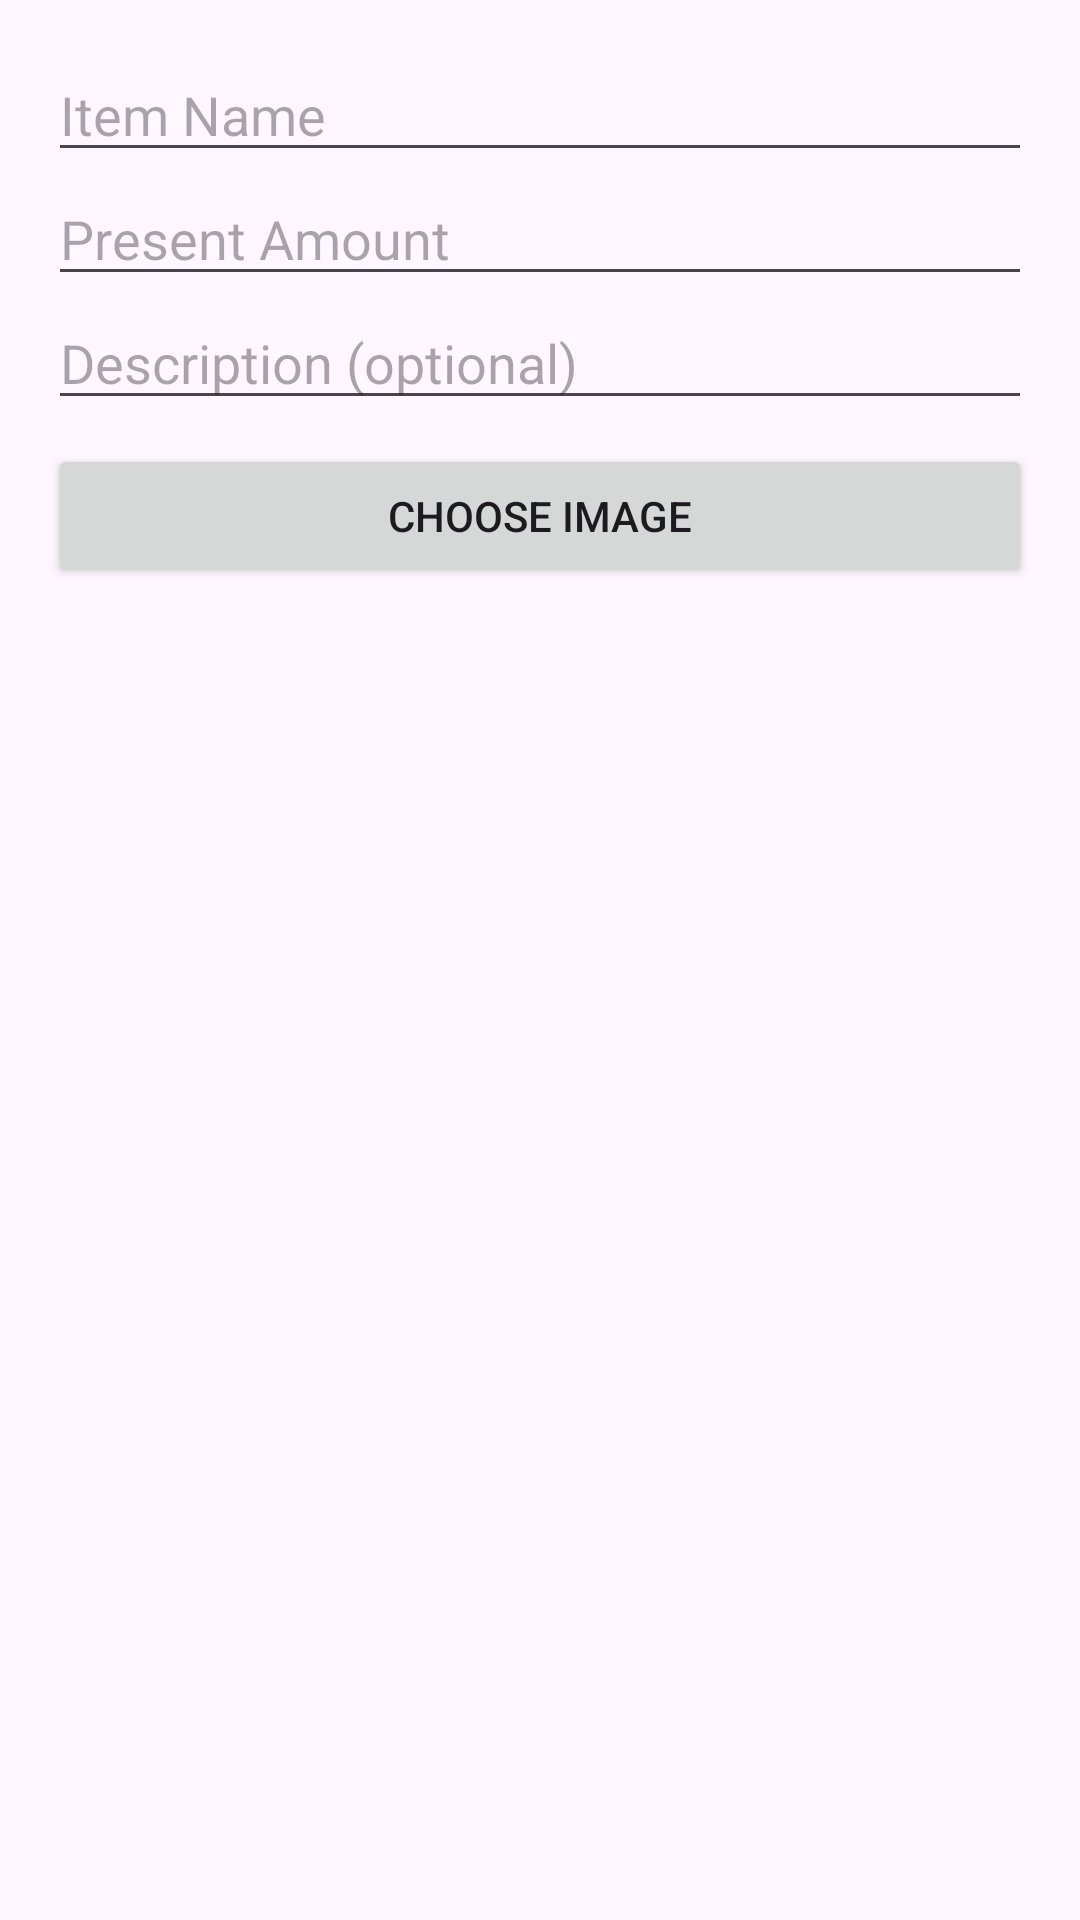

The Android layout XML behind this screen, and the referenced resources:
<!-- AndroidManifest.xml: application theme Theme.Ballzbeta -->
<!-- res/layout/dialog_add_item.xml -->
<?xml version="1.0" encoding="utf-8"?>
<LinearLayout xmlns:android="http://schemas.android.com/apk/res/android"
    android:layout_width="match_parent"
    android:layout_height="wrap_content"
    android:orientation="vertical"
    android:padding="16dp">

    <EditText
        android:id="@+id/inputName"
        android:hint="Item Name"
        android:layout_width="match_parent"
        android:layout_height="wrap_content" />

    <EditText
        android:id="@+id/inputAmount"
        android:hint="Present Amount"
        android:inputType="number"
        android:layout_width="match_parent"
        android:layout_height="wrap_content" />

    <EditText
        android:id="@+id/inputDesc"
        android:layout_width="match_parent"
        android:layout_height="wrap_content"
        android:hint="Description (optional)" />

    <Button
        android:id="@+id/selectImageBtn"
        android:text="Choose Image"
        android:layout_width="match_parent"
        android:layout_height="wrap_content"
        android:layout_marginTop="8dp" />

</LinearLayout>
<!-- resources referenced by this layout -->
<resources>
  <style name="Theme.Ballzbeta" parent="Base.Theme.Ballzbeta" />
  <style name="Base.Theme.Ballzbeta" parent="Theme.Material3.DayNight.NoActionBar">
          
          
      </style>
</resources>
